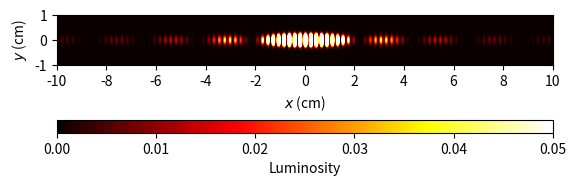

Source code (Python):
import numpy as np
import matplotlib.pyplot as plt

dx = 0.002
L = 100
a = 0.03
d = 0.3
lambda_ = 0.000650
x_lims = [-10,10]
y_lims = [-1,1]
x = np.arange(*x_lims, dx)
y = np.arange(*y_lims, dx)
theta = np.arctan(x / L)

def sinc(x):
    output = np.ones_like(x) 
    mask = x != 0  
    output[mask] = np.sin(x[mask]) / x[mask]
    return output

# Compute sinc, cos, and Gaussian functions
sinc_func = sinc((np.pi * a * np.sin(theta)) / lambda_)**2
cos_func = np.cos((np.pi * d * np.sin(theta)) / lambda_)**2
gaussian = np.exp(-40 * (y**2))
intensity = sinc_func * cos_func

# Create the mesh grid for x and y
X, Y = np.meshgrid(x, y)

# Combine intensity and Gaussian
simula = np.outer(gaussian, intensity)

# Clip the values to the specified range
minima = 0
maxima = 0.05
simula = np.clip(simula, minima, maxima)

# # Plot using contourf
# plt.contourf(X, Y, simula, levels=500, cmap='hot', vmax=maxima, vmin=minima)
# plt.colorbar()

# plt.xlabel('$x$ (cm)')
# plt.ylabel('$y$ (cm)')
# plt.gca().set_aspect('equal', adjustable='box')
# plt.show()

# Plot using imshow for comparison
plt.imshow(simula, cmap = 'hot', extent = [*x_lims,*y_lims])
plt.colorbar(orientation='horizontal', location='bottom', aspect = 40, label = 'Luminosity')
plt.xticks(range(-10,10+1,2))
plt.xlabel('$x$ (cm)')
plt.ylabel('$y$ (cm)')
plt.show()
